Run: headless pygame with SDL's dummy video driver; simulated clock (each Clock.tick advances the game by its frame time, no real sleeping); random seed 0; keys injected as events and as key.get_pressed() state; no mouse input.
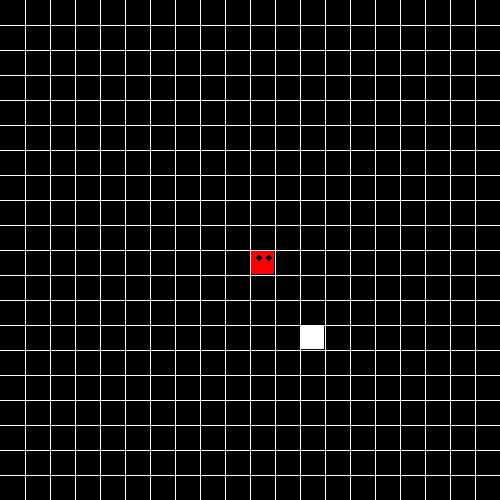
Frame 1 of 4 · flips 1–60 · no input
Frame 2 of 4 · flips 61–180 · tapped SPACE, RETURN · held RIGHT (→), D · screen unchanged from frame 1, image omitted
Frame 3 of 4 · flips 181–300 · held DOWN (↓), S · screen unchanged from frame 2, image omitted
Frame 4 of 4 · flips 301–420 · held LEFT (←), A, UP (↑), W · screen unchanged from frame 3, image omitted

The pygame program that drew these frames:

import pygame
import random

class Cube(object):
    width = 500
    rows = 20

    def __init__(self, start, dirnx=1, dirny=0, color=(255, 0, 0)):
        self.pos = start
        self.dirnx = 1
        self.dirny = 0
        self.color = color

    def move(self, dirnx, dirny):
        self.dirnx = dirnx
        self.dirny = dirny
        self.pos = (self.pos[0]+self.dirnx, self.pos[1]+self.dirny)

    def draw(self, surface, eyes=False):
        dis = self.width // self.rows
        i = self.pos[0]
        j = self.pos[1]

        # +1 and -2 is to ensure the grid in the background will not be covered by cubes
        pygame.draw.rect(surface, self.color, (i*dis+1, j*dis+1, dis-2, dis-2))

        if eyes:
            center = dis // 2
            radius = 3
            circleMiddle = (i*dis+center-radius, j*dis+8)
            circleMiddle2 = (i*dis+dis-radius*2, j*dis+8)
            pygame.draw.circle(surface, (0, 0, 0), circleMiddle, radius)
            pygame.draw.circle(surface, (0, 0, 0), circleMiddle2, radius)

class Snake(object):
    body = []
    turns = {}

    def __init__(self, color, pos):
       self.color = color
       self.head = Cube(pos)
       self.body.append(self.head)
       self.dirnx = 0
       self.dirny = 1

    def move(self):
        for event in pygame.event.get():
            if event.type == pygame.QUIT:
                pygame.quit()

            keys = pygame.key.get_pressed()

            for key in keys:
                if keys[pygame.K_LEFT]:
                    self.dirnx = -1
                    self.dirny = 0
                    self.turns[self.head.pos[:]] = [self.dirnx, self.dirny]
                elif keys[pygame.K_RIGHT]:
                    self.dirnx = 1
                    self.dirny = 0
                    self.turns[self.head.pos[:]] = [self.dirnx, self.dirny]
                elif keys[pygame.K_UP]:
                    self.dirnx = 0
                    self.dirny = -1
                    self.turns[self.head.pos[:]] = [self.dirnx, self.dirny]
                elif keys[pygame.K_DOWN]:
                    self.dirnx = 0
                    self.dirny = 1
                    self.turns[self.head.pos[:]] = [self.dirnx, self.dirny]

        for i, c in enumerate(self.body):
            pos = c.pos[:]
            if pos in self.turns:
                turn = self.turns[pos]
                c.move(turn[0], turn[1])
                if i == len(self.body) - 1:
                    self.turns.pop(pos)
            else:
                if c.dirnx == -1 and c.pos[0] <= 0:
                    c.pos = (c.rows - 1, c.pos[1])
                elif c.dirnx == 1 and c.pos[0] >= c.rows - 1:
                    c.pos = (0, c.pos[1])
                elif c.dirny == 1 and c.pos[1] >= c.rows - 1:
                    c.pos = (c.pos[0], 0)
                elif c.dirny == -1 and c.pos[1] <= 0:
                    c.pos = (c.pos[0], c.rows - 1)
                else:
                    c.move(c.dirnx, c.dirny)

    def draw(self, surface):
        for i, c in enumerate(self.body):
            if i == 0:
                # draw snake's eye
                c.draw(surface, True)
            else:
                c.draw(surface)

    def addCube(self):
        tail = self.body[-1]
        dx, dy = tail.dirnx, tail.dirny

        if dx == 1 and dy == 0:
            self.body.append(Cube((tail.pos[0] - 1, tail.pos[1])))
        elif dx == -1 and dy == 0:
            self.body.append(Cube((tail.pos[0] + 1, tail.pos[1])))
        elif dx == 0 and dy == 1:
            self.body.append(Cube((tail.pos[0], tail.pos[1] - 1)))
        elif dx == 0 and dy == -1:
            self.body.append(Cube((tail.pos[0], tail.pos[1] + 1)))

        self.body[-1].dirnx = dx
        self.body[-1].dirny = dy

def redrawWindow(surface):
    global rows, width, s, snack
    surface.fill((0, 0, 0))
    s.draw(surface)
    snack.draw(surface)
    drawGrid(width, rows, surface)
    pygame.display.update()

def drawGrid(width, rows, surface):
    '''绘制游戏背景方格'''
    sizeBetween = width // rows
    x = 0
    y = 0

    for l in range(rows):
        x += sizeBetween
        y += sizeBetween
        # 每次循环绘制一条纵向线和一条横向线
        pygame.draw.line(surface, (255, 255, 255), (x, 0), (x, width))
        pygame.draw.line(surface, (255, 255, 255), (0, y), (width, y))

def randomSnack(rows, snake):
    #TODO global rows
    positions = snake.body

    while True:
        x = random.randrange(rows)
        y = random.randrange(rows)
        if len(list(filter(lambda  z:z.pos == (x, y), positions))) > 0:
            continue
        else:
            break

    return (x, y)

def main():
    global width, rows, s, snack
    width = 500
    rows = 20
    win = pygame.display.set_mode((width, width))
    s = Snake((255, 0, 0), (10, 10))
    snack = Cube(randomSnack(rows, s), color=(255, 255, 255))
    flag = True

    clock = pygame.time.Clock()

    # 游戏主循环
    while flag:
        pygame.time.delay(50)
        clock.tick(10)
        s.move()

        # snake and snack collision detection
        if s.body[0].pos == snack.pos:
            s.addCube()
            snack = Cube(randomSnack(rows, s), color=(255, 255, 255))

        redrawWindow(win)

main()
